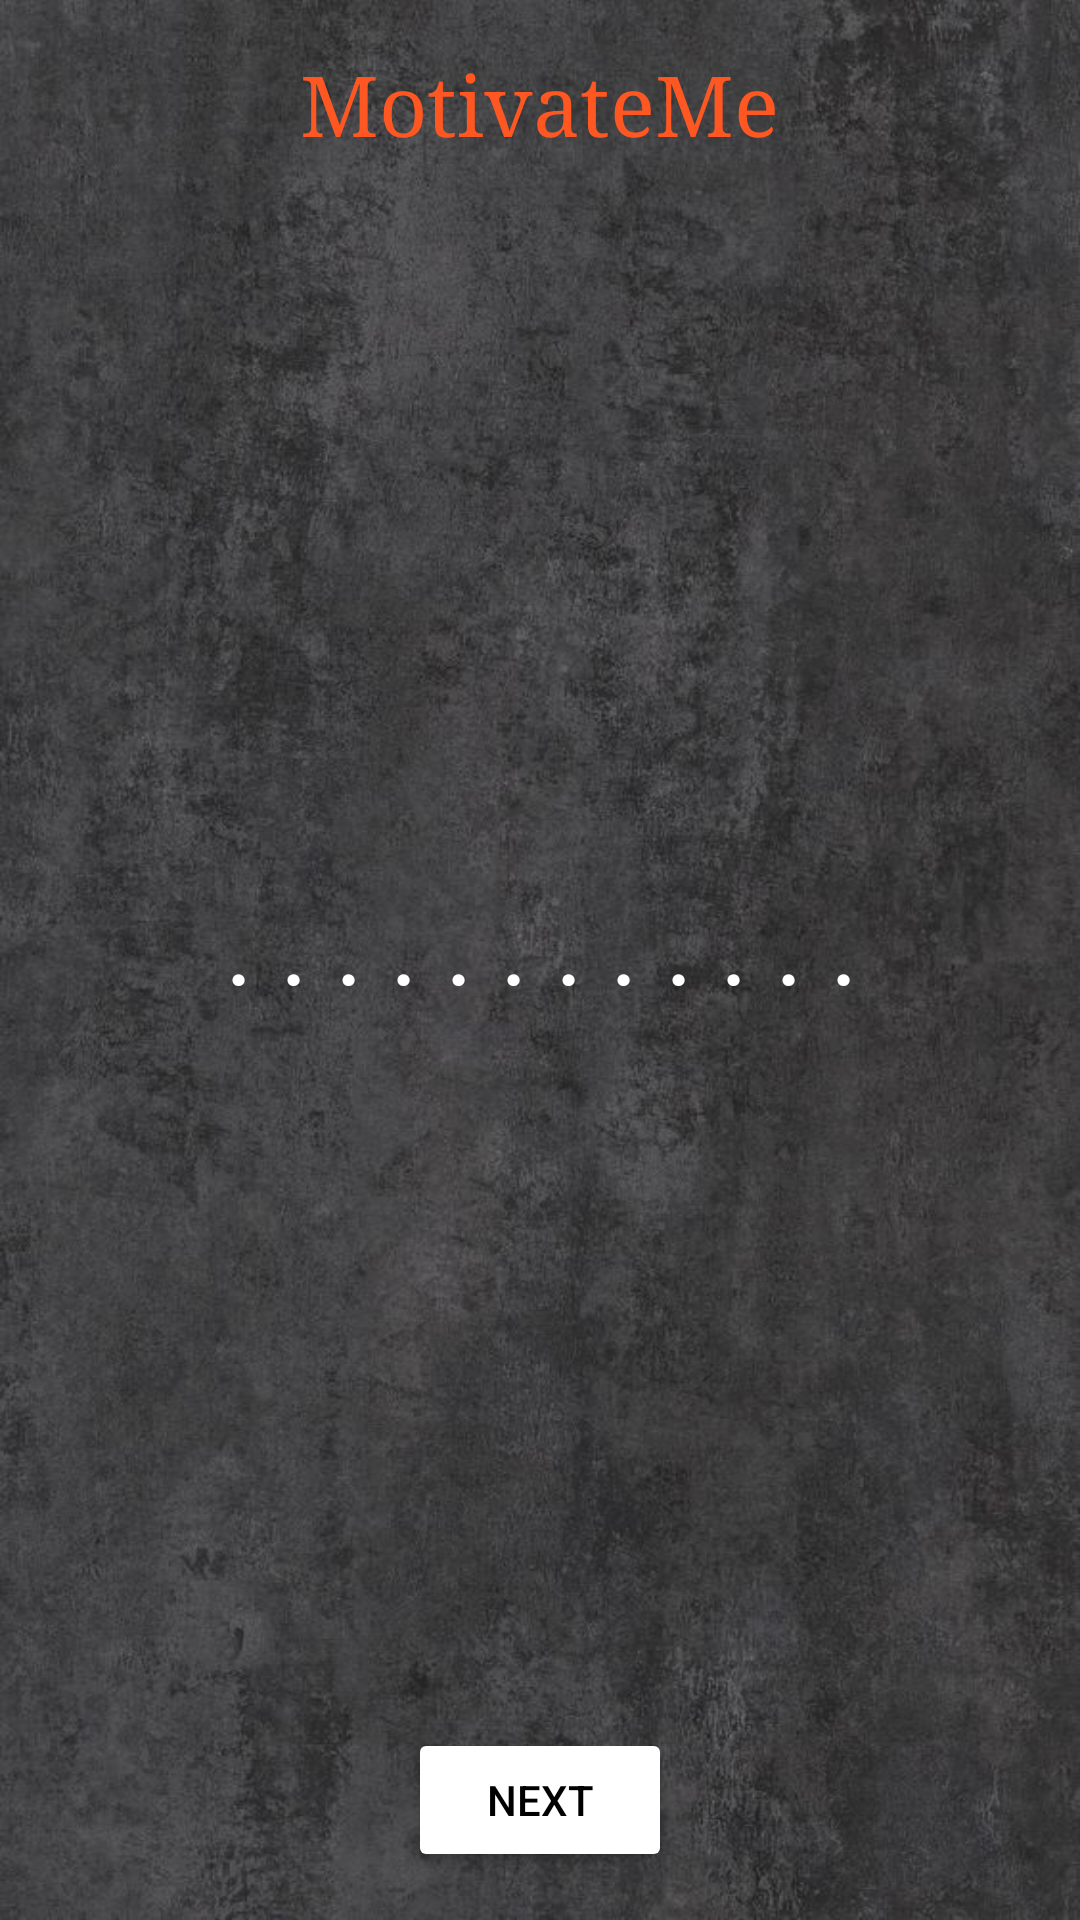

Android layout source for this screen:
<!-- AndroidManifest.xml: application theme Theme.MotivateMe -->
<!-- res/layout/activity_main.xml -->
<?xml version="1.0" encoding="utf-8"?>
<RelativeLayout xmlns:android="http://schemas.android.com/apk/res/android"
    xmlns:app="http://schemas.android.com/apk/res-auto"
    xmlns:tools="http://schemas.android.com/tools"
    android:layout_width="match_parent"
    android:layout_height="match_parent"
    android:padding="16dp"
    android:background="@drawable/back"
    tools:context=".MainActivity">

    <TextView
        android:layout_width="wrap_content"
        android:layout_height="wrap_content"
        android:textSize="28sp"
        android:fontFamily="serif"
        android:layout_centerHorizontal="true"
        android:textColor="#FF5722"
        android:text="@string/app_name"/>

    <TextView
        android:layout_width="match_parent"
        android:layout_height="wrap_content"
        android:layout_centerInParent="true"
        android:text="............"
        tools:text="Here the quote will be displayed"
        android:textColor="@color/white"
        android:textSize="30sp"
        android:textStyle="bold"
        android:gravity="center"
        android:fontFamily="serif-monospace"
        android:id="@+id/quote_tv"/>

    <TextView
        android:layout_width="match_parent"
        android:layout_height="wrap_content"
        android:layout_below="@id/quote_tv"
        tools:text="Author"
        android:textSize="24sp"
        android:fontFamily="serif-monospace"
        android:textColor="#AEAEAE"
        android:layout_marginTop="16dp"
        android:id="@+id/author_tv"
        android:gravity="center"/>

    <Button
        android:layout_width="wrap_content"
        android:layout_height="wrap_content"
        android:text="Next"
        android:layout_alignParentBottom="true"
        android:layout_centerHorizontal="true"
        android:backgroundTint="@color/white"
        android:textColor="@color/black"
        android:id="@+id/next_btn"/>

    <ProgressBar
        android:layout_width="wrap_content"
        android:layout_height="wrap_content"
        android:layout_alignParentBottom="true"
        android:layout_centerHorizontal="true"
        android:id="@+id/progress_bar"
        android:visibility="gone"/>

</RelativeLayout>
<!-- resources referenced by this layout -->
<resources>
  <color name="black">#FF000000</color>
  <color name="white">#FFFFFFFF</color>
  <!-- drawable back: jpg bitmap (drawable, 95755 bytes) -->
  <string name="app_name">MotivateMe</string>
  <style name="Theme.MotivateMe" parent="Base.Theme.MotivateMe" />
  <style name="Base.Theme.MotivateMe" parent="Theme.Material3.DayNight.NoActionBar">
          
          
          <item name="android:statusBarColor">@android:color/black</item>
      </style>
</resources>
